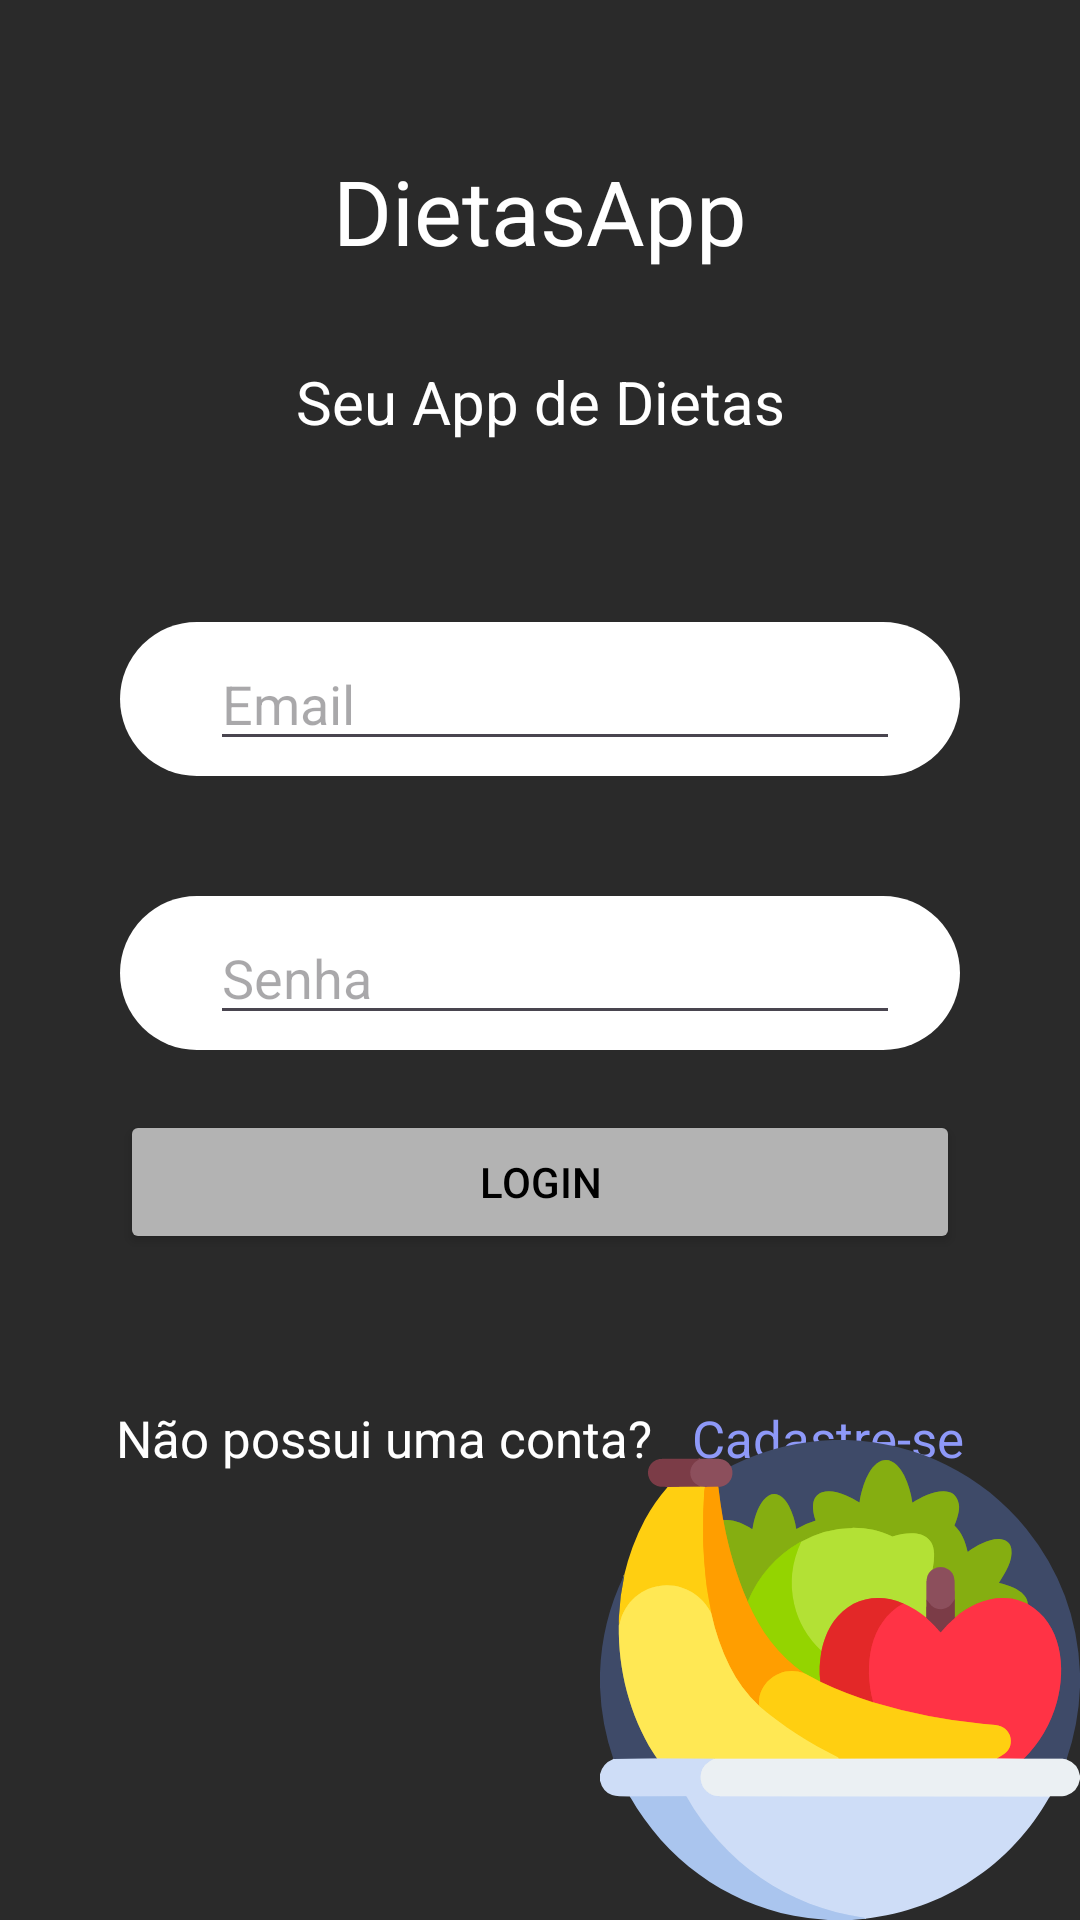

Write the Android layout XML for this screen, with the resource values it uses.
<!-- AndroidManifest.xml: application theme Theme.DietasApp -->
<!-- res/layout/fragment_login.xml -->
<?xml version="1.0" encoding="utf-8"?>
<androidx.constraintlayout.widget.ConstraintLayout xmlns:android="http://schemas.android.com/apk/res/android"
    xmlns:app="http://schemas.android.com/apk/res-auto"
    xmlns:tools="http://schemas.android.com/tools"
    android:layout_width="match_parent"
    android:layout_height="match_parent"
    tools:context=".UI.LoginFragment"
    android:background="@color/app_theme">

    <TextView
        android:id="@+id/app_name_text"
        android:layout_width="match_parent"
        android:layout_height="wrap_content"
        android:text="@string/app_name"
        android:gravity="center"
        app:layout_constraintEnd_toEndOf="parent"
        app:layout_constraintStart_toStartOf="parent"
        app:layout_constraintTop_toTopOf="parent"
        android:layout_marginTop="50dp"
        android:textSize="30dp"
        android:textColor="@color/white"
        />
    <TextView
        android:id="@+id/welcome_text"
        android:layout_width="match_parent"
        android:layout_height="wrap_content"
        android:text="@string/welcome_text"
        android:gravity="center"
        app:layout_constraintEnd_toEndOf="parent"
        app:layout_constraintStart_toStartOf="parent"
        app:layout_constraintTop_toBottomOf="@id/app_name_text"
        android:layout_marginTop="30dp"
        android:textSize="20dp"
        android:textColor="@color/white"
        />
    <LinearLayout
        android:id="@+id/email_view"
        android:layout_width="match_parent"
        android:layout_height="wrap_content"
        app:layout_constraintStart_toStartOf="parent"
        app:layout_constraintEnd_toEndOf="parent"
        app:layout_constraintTop_toBottomOf="@id/welcome_text"
        android:orientation="horizontal"
        android:layout_marginStart="40dp"
        android:layout_marginEnd="40dp"
        android:layout_marginTop="60dp"
        android:background="@drawable/background_circle"
        >
        <ImageView
            android:id="@+id/person_icon"
            android:layout_width="wrap_content"
            android:layout_height="wrap_content"
            android:src="@drawable/baseline_person_24"
            android:layout_marginStart="20dp"
            android:layout_gravity="center"
            app:layout_constraintStart_toStartOf="parent"
            />
        <EditText
            android:id="@+id/email_edit_text"
            android:layout_width="match_parent"
            android:layout_height="wrap_content"
            android:layout_marginEnd="20dp"
            android:layout_marginStart="10dp"
            android:layout_marginTop="5dp"
            android:layout_marginBottom="5dp"
            android:hint="Email"
            android:textColor="@color/gray"
            />
    </LinearLayout>
    <LinearLayout
        android:id="@+id/password_view"
        android:layout_width="match_parent"
        android:layout_height="wrap_content"
        app:layout_constraintStart_toStartOf="parent"
        app:layout_constraintEnd_toEndOf="parent"
        app:layout_constraintTop_toBottomOf="@id/email_view"
        android:orientation="horizontal"
        android:layout_marginStart="40dp"
        android:layout_marginEnd="40dp"
        android:layout_marginTop="40dp"
        android:background="@drawable/background_circle"
        >
        <ImageView
            android:id="@+id/password_icon"
            android:layout_width="wrap_content"
            android:layout_height="wrap_content"
            android:src="@drawable/baseline_lock_24"
            android:layout_marginStart="20dp"
            android:layout_gravity="center" />
        <EditText
            android:id="@+id/password_edit_text"
            android:layout_width="match_parent"
            android:layout_height="wrap_content"
            android:layout_marginEnd="20dp"
            android:layout_marginStart="10dp"
            android:layout_marginTop="5dp"
            android:layout_marginBottom="5dp"
            android:inputType="textPassword"
            android:hint="@string/password_text"
            android:textColor="@color/gray"
            />
    </LinearLayout>

    <Button
        android:id="@+id/login_button"
        android:layout_width="match_parent"
        android:layout_height="wrap_content"
        app:layout_constraintStart_toStartOf="parent"
        app:layout_constraintEnd_toEndOf="parent"
        app:layout_constraintTop_toBottomOf="@+id/password_view"
        android:layout_marginTop="20dp"
        android:layout_marginStart="40dp"
        android:layout_marginEnd="40dp"
        android:text="Login"
        android:backgroundTint="@color/gray"
        android:textColor="@color/black"
        />
    <TextView
        android:id="@+id/register_question"
        android:layout_width="wrap_content"
        android:layout_height="wrap_content"
        app:layout_constraintStart_toStartOf="parent"
        app:layout_constraintEnd_toStartOf="@+id/register_text"
        app:layout_constraintTop_toBottomOf="@id/login_button"
        android:layout_marginTop="50dp"
        android:layout_marginStart="25dp"
        android:textColor="@color/white"
        android:text="@string/register_question"
        android:textSize="17dp"
        />

    <TextView
        android:id="@+id/register_text"
        android:layout_width="wrap_content"
        android:layout_height="wrap_content"
        android:layout_marginTop="50dp"
        android:layout_marginEnd="25dp"
        android:text="@string/register_text"
        android:textColor="@color/register_color"
        android:textSize="17dp"
        app:layout_constraintEnd_toEndOf="parent"
        app:layout_constraintStart_toEndOf="@+id/register_question"
        app:layout_constraintTop_toBottomOf="@id/login_button" />

    <ImageView
        android:layout_width="160dp"
        android:layout_height="160dp"
        android:src="@drawable/login_image"
        app:layout_constraintBottom_toBottomOf="parent"
        app:layout_constraintEnd_toEndOf="parent"/>

    <ProgressBar
        android:id="@+id/progressBar"
        android:layout_width="0dp"
        android:layout_height="wrap_content"
        app:layout_constraintEnd_toEndOf="parent"
        app:layout_constraintStart_toStartOf="parent"
        app:layout_constraintTop_toTopOf="parent"
        app:layout_constraintBottom_toBottomOf="parent"
        android:indeterminate="true"
        android:visibility="invisible"
        android:indeterminateTint="@color/lime_green"
        />


</androidx.constraintlayout.widget.ConstraintLayout>
<!-- resources referenced by this layout -->
<resources>
  <color name="app_theme">#2A2A2A</color>
  <color name="black">#FF000000</color>
  <color name="gray">#B3B3B3</color>
  <color name="lime_green">#32CD32</color>
  <color name="register_color">#8E99F8</color>
  <color name="white">#FFFFFFFF</color>
  <!-- drawable background_circle (drawable) -->
  <shape xmlns:android="http://schemas.android.com/apk/res/android"
      android:shape="rectangle">
  
      <corners android:radius="50dp" /> 
  
      <solid android:color="@android:color/white" /> 
  
  </shape>
  <!-- drawable login_image: vector/xml drawable (drawable, 21289 chars, omitted) -->
  <string name="app_name">DietasApp</string>
  <string name="password_text">Senha</string>
  <string name="register_question">Não possui uma conta?</string>
  <string name="register_text">Cadastre-se</string>
  <string name="welcome_text">Seu App de Dietas</string>
  <style name="Theme.DietasApp" parent="Base.Theme.DietasApp" />
  <style name="Base.Theme.DietasApp" parent="Theme.Material3.DayNight.NoActionBar">
          
          
      </style>
</resources>
